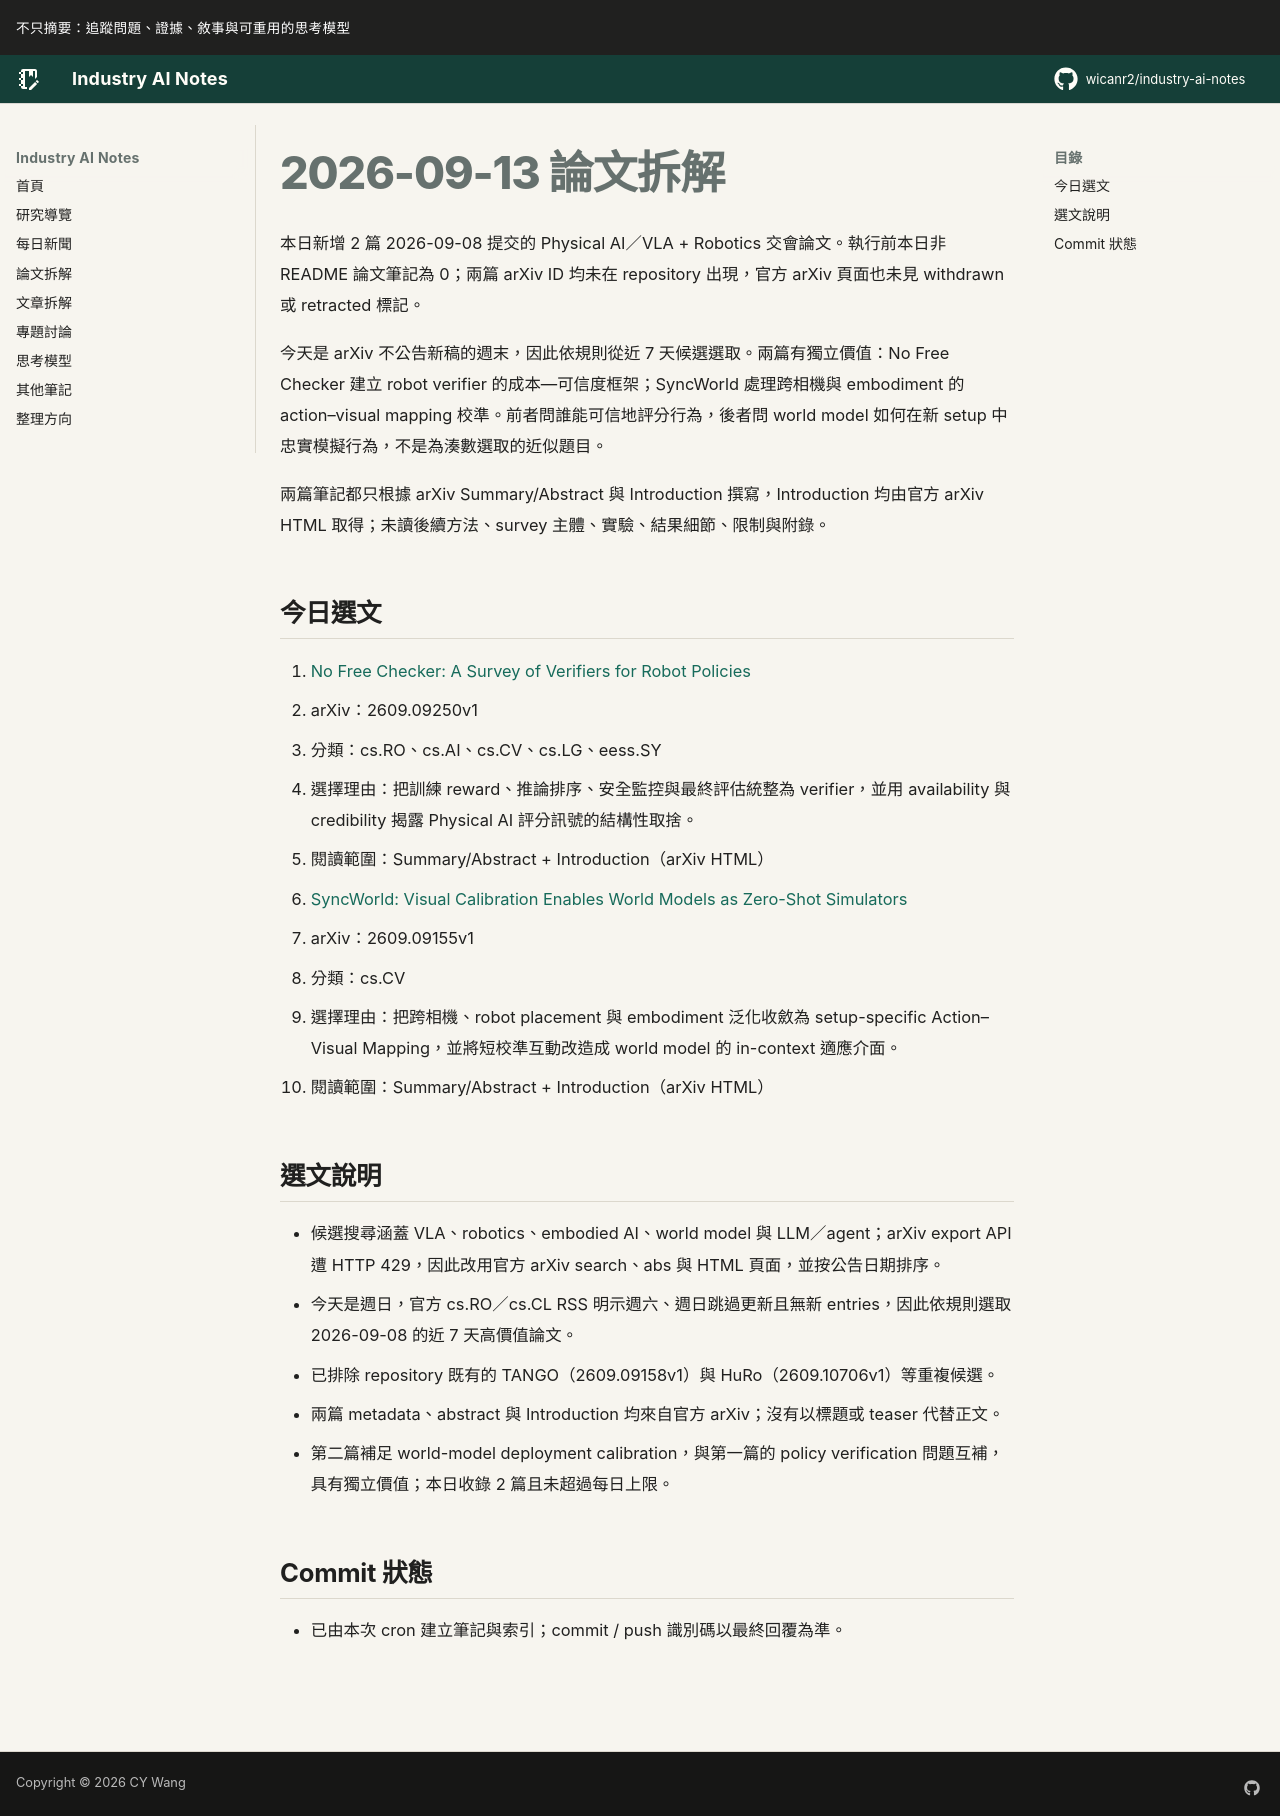

repository: wicanr2/industry-ai-notes · page: 論文拆解/2026/2026-09-13/index.html · generator: mkdocs

# 2026-09-13 論文拆解

本日新增 2 篇 2026-09-08 提交的 Physical AI／VLA + Robotics 交會論文。執行前本日非 README 論文筆記為 0；兩篇 arXiv ID 均未在 repository 出現，官方 arXiv 頁面也未見 withdrawn 或 retracted 標記。

今天是 arXiv 不公告新稿的週末，因此依規則從近 7 天候選選取。兩篇有獨立價值：No Free Checker 建立 robot verifier 的成本—可信度框架；SyncWorld 處理跨相機與 embodiment 的 action–visual mapping 校準。前者問誰能可信地評分行為，後者問 world model 如何在新 setup 中忠實模擬行為，不是為湊數選取的近似題目。

兩篇筆記都只根據 arXiv Summary/Abstract 與 Introduction 撰寫，Introduction 均由官方 arXiv HTML 取得；未讀後續方法、survey 主體、實驗、結果細節、限制與附錄。

## 今日選文

1. [No Free Checker: A Survey of Verifiers for Robot Policies](./01-no-free-checker-robot-verifiers.md)
   - arXiv：2609.09250v1
   - 分類：cs.RO、cs.AI、cs.CV、cs.LG、eess.SY
   - 選擇理由：把訓練 reward、推論排序、安全監控與最終評估統整為 verifier，並用 availability 與 credibility 揭露 Physical AI 評分訊號的結構性取捨。
   - 閱讀範圍：Summary/Abstract + Introduction（arXiv HTML）

2. [SyncWorld: Visual Calibration Enables World Models as Zero-Shot Simulators](./02-syncworld-visual-calibration.md)
   - arXiv：2609.09155v1
   - 分類：cs.CV
   - 選擇理由：把跨相機、robot placement 與 embodiment 泛化收斂為 setup-specific Action–Visual Mapping，並將短校準互動改造成 world model 的 in-context 適應介面。
   - 閱讀範圍：Summary/Abstract + Introduction（arXiv HTML）

## 選文說明

- 候選搜尋涵蓋 VLA、robotics、embodied AI、world model 與 LLM／agent；arXiv export API 遭 HTTP 429，因此改用官方 arXiv search、abs 與 HTML 頁面，並按公告日期排序。
- 今天是週日，官方 cs.RO／cs.CL RSS 明示週六、週日跳過更新且無新 entries，因此依規則選取 2026-09-08 的近 7 天高價值論文。
- 已排除 repository 既有的 TANGO（2609.09158v1）與 HuRo（2609.10706v1）等重複候選。
- 兩篇 metadata、abstract 與 Introduction 均來自官方 arXiv；沒有以標題或 teaser 代替正文。
- 第二篇補足 world-model deployment calibration，與第一篇的 policy verification 問題互補，具有獨立價值；本日收錄 2 篇且未超過每日上限。

## Commit 狀態

- 已由本次 cron 建立筆記與索引；commit / push 識別碼以最終回覆為準。
